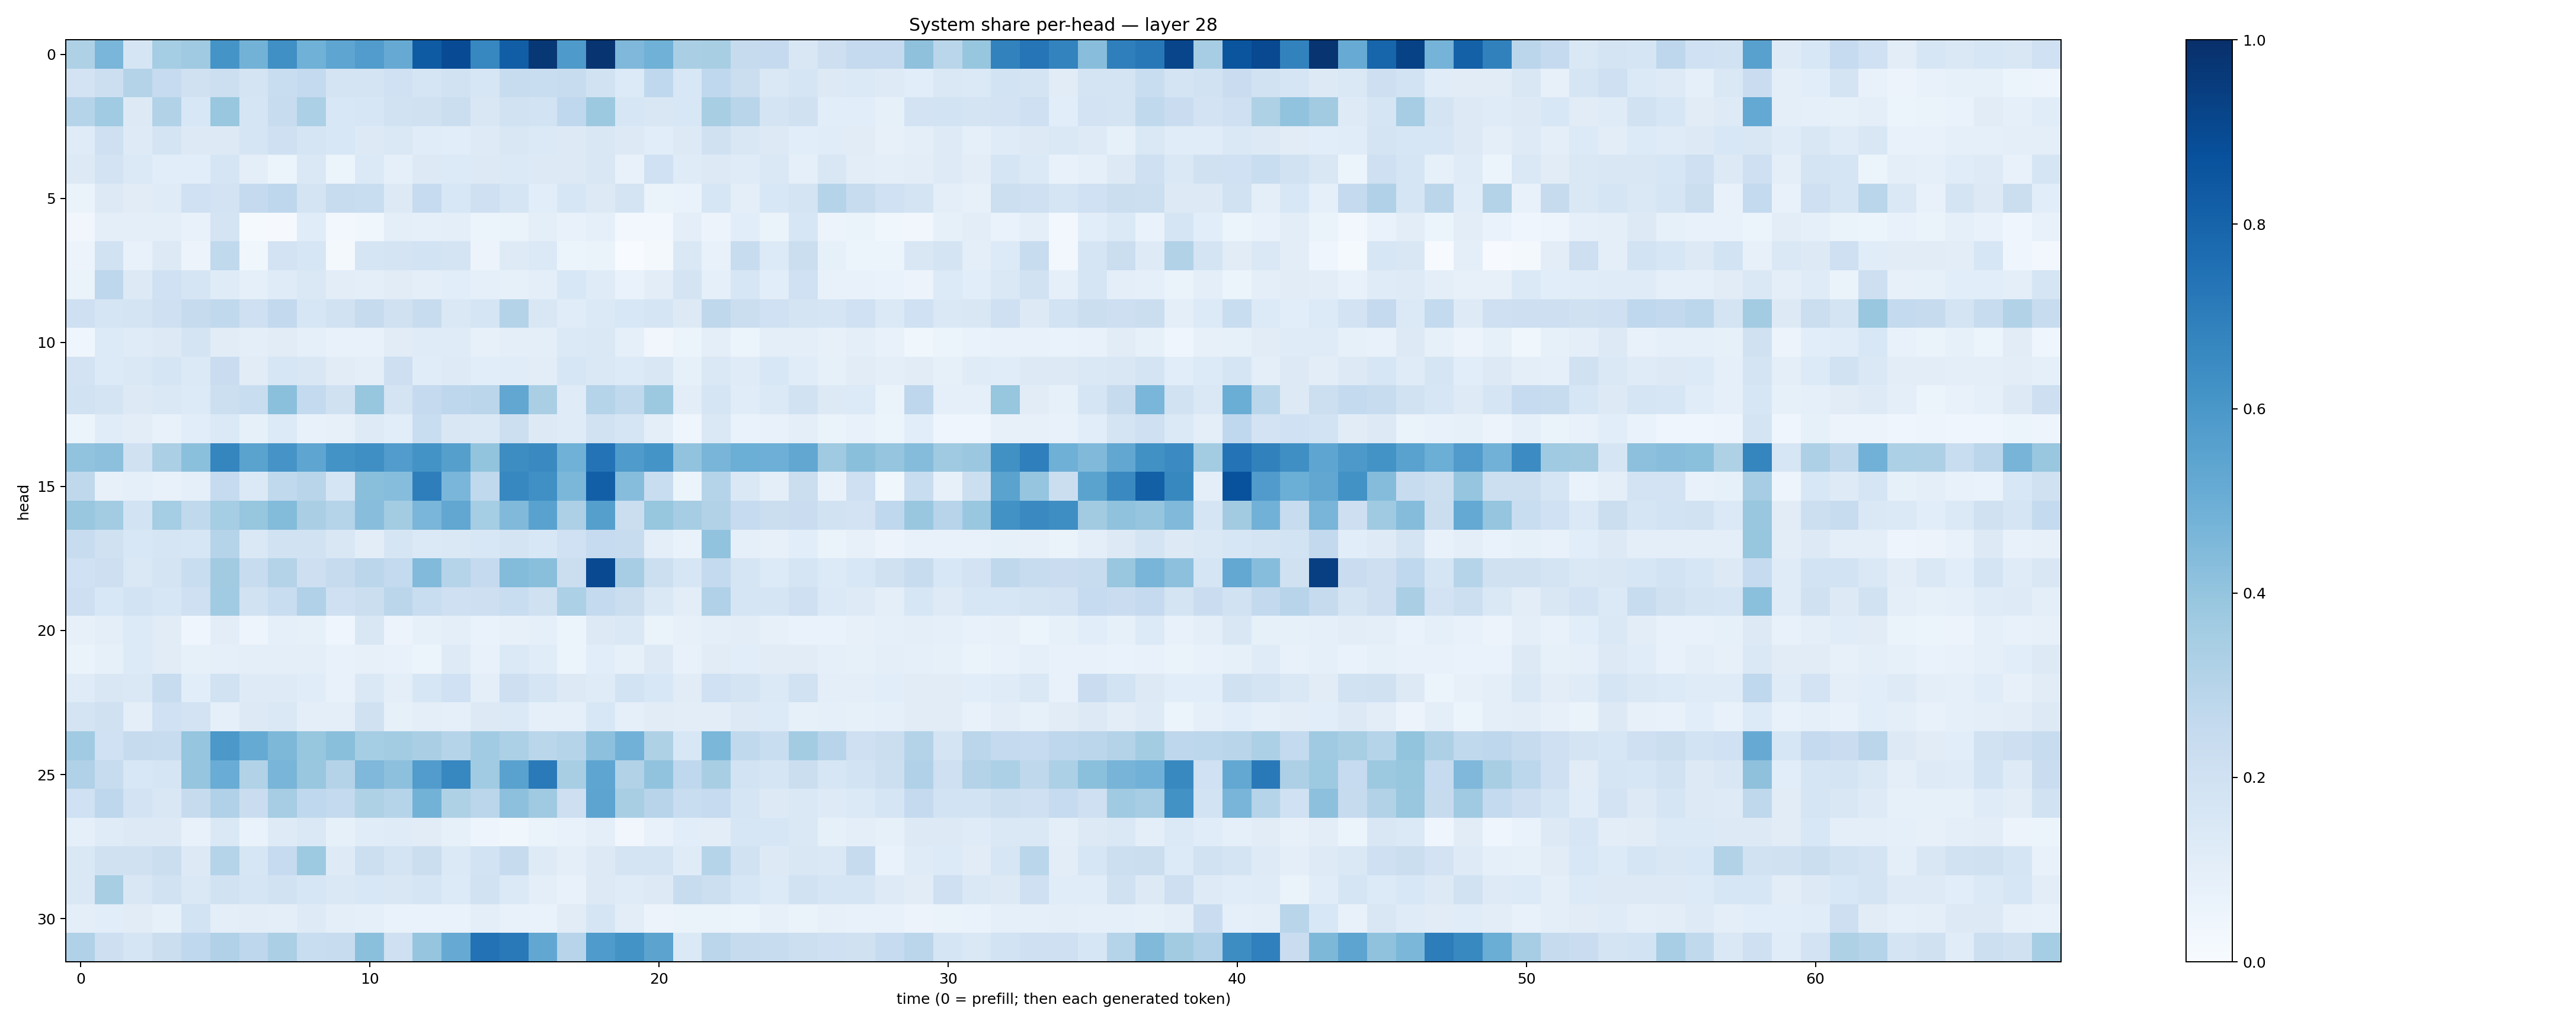

Data behind this chart, as committed beside it:
0.32178575, 0.4626895, 0.16426681, 0.35428894, 0.3704349, 0.61588734, 0.47693306, 0.6322858, 0.48620838, 0.5378106, 0.5764901, 0.51264834, 0.8338302, 0.894346, 0.66610664, 0.8231086, 0.97087705, 0.58773726, 0.98357546, 0.45108673, 0.48647234, 0.3394001, 0.34021604, 0.24606237
0.1803, 0.2159, 0.3086, 0.2482, 0.198, 0.2185, 0.1794, 0.233, 0.2559, 0.1753, 0.173, 0.2025, 0.1692, 0.1887, 0.1577, 0.2406, 0.2335, 0.2357, 0.19, 0.135, 0.2665, 0.1532, 0.2661, 0.2205
0.3003, 0.3643, 0.1282, 0.3109, 0.1551, 0.3894, 0.1669, 0.2402, 0.3282, 0.1531, 0.1626, 0.1914, 0.1989, 0.2238, 0.1516, 0.1881, 0.1851, 0.2689, 0.378, 0.1632, 0.1518, 0.1539, 0.3411, 0.2911
0.1193, 0.2068, 0.1239, 0.1733, 0.1281, 0.1282, 0.1649, 0.2038, 0.1704, 0.1529, 0.126, 0.1416, 0.1151, 0.1074, 0.1246, 0.1521, 0.138, 0.1252, 0.1496, 0.1316, 0.1094, 0.1315, 0.1978, 0.1505
0.1288, 0.1832, 0.1397, 0.1086, 0.1065, 0.167, 0.09747, 0.06169, 0.1411, 0.06, 0.1374, 0.09265, 0.1323, 0.1331, 0.1252, 0.1387, 0.1289, 0.1298, 0.1522, 0.07042, 0.2029, 0.121, 0.1276, 0.1205
0.0634, 0.1312, 0.1117, 0.118, 0.1993, 0.1823, 0.2505, 0.2738, 0.175, 0.2377, 0.2321, 0.1306, 0.2472, 0.1557, 0.204, 0.1699, 0.1082, 0.1567, 0.1256, 0.1723, 0.0653, 0.07023, 0.1586, 0.09409
0.03207, 0.09717, 0.1013, 0.09882, 0.07077, 0.179, 0.01373, 0.01124, 0.1159, 0.02728, 0.0372, 0.09688, 0.08667, 0.0988, 0.05924, 0.06581, 0.09781, 0.07774, 0.09119, 0.0244, 0.02886, 0.09768, 0.05511, 0.1066
0.05505, 0.1892, 0.07213, 0.1302, 0.05634, 0.2622, 0.03787, 0.1827, 0.1635, 0.01764, 0.165, 0.1758, 0.1837, 0.1767, 0.05825, 0.1211, 0.1377, 0.05442, 0.065, 0.003705, 0.02039, 0.147, 0.07494, 0.2364
0.06375, 0.2752, 0.132, 0.2023, 0.1642, 0.1202, 0.09327, 0.1184, 0.1445, 0.1021, 0.09673, 0.1096, 0.1009, 0.1089, 0.09262, 0.08245, 0.09817, 0.1528, 0.1202, 0.06962, 0.1032, 0.1763, 0.09091, 0.1576
0.2066, 0.1699, 0.1753, 0.2064, 0.243, 0.2653, 0.2085, 0.2593, 0.1593, 0.1944, 0.2441, 0.1991, 0.2385, 0.145, 0.168, 0.3073, 0.1495, 0.115, 0.139, 0.1527, 0.1649, 0.1288, 0.2715, 0.2222
0.04055, 0.1336, 0.1175, 0.1287, 0.1749, 0.1126, 0.09553, 0.1121, 0.09268, 0.07126, 0.0769, 0.1097, 0.1182, 0.1181, 0.08084, 0.09933, 0.1, 0.1376, 0.1441, 0.08844, 0.03514, 0.06223, 0.09652, 0.05958
0.1808, 0.1355, 0.1414, 0.1705, 0.1401, 0.2272, 0.11, 0.1564, 0.1485, 0.1108, 0.09927, 0.2127, 0.1169, 0.1227, 0.1056, 0.1144, 0.1021, 0.1575, 0.1423, 0.1331, 0.151, 0.084, 0.1451, 0.118
0.1894, 0.1795, 0.1306, 0.1424, 0.1334, 0.2174, 0.2336, 0.4212, 0.2576, 0.1988, 0.3935, 0.1791, 0.2513, 0.2744, 0.2828, 0.5286, 0.3367, 0.1192, 0.3024, 0.2624, 0.3781, 0.1035, 0.165, 0.1156
0.05119, 0.1155, 0.105, 0.07251, 0.1072, 0.14, 0.08281, 0.1366, 0.07605, 0.07919, 0.1223, 0.1086, 0.2343, 0.1496, 0.146, 0.2166, 0.1278, 0.121, 0.1876, 0.1717, 0.09447, 0.04281, 0.1483, 0.06721
0.4062, 0.4167, 0.1961, 0.334, 0.4211, 0.6717, 0.5493, 0.6107, 0.5388, 0.62, 0.6339, 0.5755, 0.6209, 0.5633, 0.4012, 0.6441, 0.6536, 0.4855, 0.7393, 0.5828, 0.6155, 0.4049, 0.4682, 0.4989
0.2724, 0.07926, 0.09142, 0.07802, 0.0903, 0.2499, 0.1372, 0.2643, 0.2902, 0.1701, 0.4257, 0.432, 0.6953, 0.4629, 0.2642, 0.6679, 0.6302, 0.4592, 0.8174, 0.4323, 0.2343, 0.05249, 0.3004, 0.1441
0.3875, 0.3581, 0.1864, 0.3551, 0.2626, 0.355, 0.3931, 0.4375, 0.3389, 0.301, 0.4296, 0.3568, 0.4628, 0.53, 0.353, 0.4461, 0.5517, 0.3258, 0.5649, 0.2256, 0.3917, 0.3514, 0.3119, 0.2495
0.2361, 0.197, 0.1547, 0.1682, 0.161, 0.3021, 0.1439, 0.1886, 0.1942, 0.1485, 0.103, 0.1674, 0.1383, 0.1477, 0.1557, 0.1775, 0.1553, 0.2023, 0.2487, 0.2406, 0.09894, 0.06778, 0.4037, 0.08639
0.2025, 0.2143, 0.1435, 0.1754, 0.2314, 0.3601, 0.2388, 0.3064, 0.2136, 0.2425, 0.2843, 0.2546, 0.4427, 0.3027, 0.2528, 0.4378, 0.4248, 0.2209, 0.899, 0.3478, 0.2149, 0.1616, 0.2556, 0.1714
0.2128, 0.1541, 0.1866, 0.1614, 0.2094, 0.3651, 0.1935, 0.2309, 0.3177, 0.2071, 0.2197, 0.2817, 0.2343, 0.2076, 0.2134, 0.2325, 0.198, 0.33, 0.2573, 0.2223, 0.1412, 0.1046, 0.3197, 0.1643
0.08047, 0.1015, 0.1329, 0.11, 0.04012, 0.1017, 0.04857, 0.08712, 0.08245, 0.04339, 0.1485, 0.05785, 0.08355, 0.09564, 0.06964, 0.0783, 0.09158, 0.05169, 0.1297, 0.1467, 0.06547, 0.08162, 0.09836, 0.1024
0.06305, 0.08353, 0.133, 0.1123, 0.08391, 0.08871, 0.09527, 0.09859, 0.1003, 0.07401, 0.08081, 0.07457, 0.05863, 0.1237, 0.07628, 0.1377, 0.1161, 0.06116, 0.1058, 0.08472, 0.1258, 0.07733, 0.1107, 0.1085
0.1179, 0.1492, 0.1479, 0.2401, 0.1078, 0.1918, 0.1216, 0.1246, 0.1146, 0.07655, 0.1428, 0.09901, 0.1604, 0.2018, 0.09893, 0.2126, 0.1714, 0.1261, 0.1192, 0.1869, 0.1553, 0.1101, 0.2016, 0.1786
0.1777, 0.1975, 0.09917, 0.2014, 0.1814, 0.09324, 0.1259, 0.1455, 0.09727, 0.1013, 0.1978, 0.08406, 0.09516, 0.08753, 0.1259, 0.1402, 0.08954, 0.09067, 0.1542, 0.08839, 0.1128, 0.1052, 0.1049, 0.1271
0.3671, 0.2013, 0.2445, 0.2416, 0.3953, 0.5976, 0.5167, 0.4543, 0.3924, 0.4249, 0.3525, 0.3581, 0.3384, 0.3002, 0.3649, 0.3315, 0.2871, 0.2975, 0.4176, 0.4809, 0.3217, 0.1528, 0.46, 0.2634
0.317, 0.2368, 0.1528, 0.1663, 0.3966, 0.5059, 0.3125, 0.466, 0.3887, 0.3068, 0.4523, 0.4179, 0.5756, 0.6658, 0.3667, 0.5527, 0.7126, 0.3418, 0.5377, 0.3101, 0.4027, 0.2663, 0.3419, 0.1863
0.2001, 0.2744, 0.1824, 0.1499, 0.2431, 0.3188, 0.228, 0.3484, 0.2663, 0.2574, 0.3213, 0.2999, 0.4782, 0.3222, 0.2847, 0.4158, 0.3709, 0.2134, 0.5421, 0.3416, 0.295, 0.2323, 0.2479, 0.1657
0.0932, 0.1208, 0.1297, 0.1318, 0.07748, 0.1484, 0.06676, 0.1226, 0.1457, 0.08533, 0.1148, 0.1191, 0.1123, 0.08204, 0.04961, 0.03759, 0.06283, 0.0705, 0.09967, 0.03135, 0.07638, 0.1083, 0.1049, 0.1622
0.1419, 0.1972, 0.1961, 0.22, 0.132, 0.304, 0.1641, 0.2497, 0.3722, 0.1241, 0.2154, 0.1792, 0.2231, 0.1401, 0.187, 0.2459, 0.1215, 0.1009, 0.1311, 0.1792, 0.1749, 0.1179, 0.2989, 0.1953
0.1423, 0.3422, 0.15, 0.1904, 0.1433, 0.1895, 0.1658, 0.1938, 0.1587, 0.1416, 0.1548, 0.1497, 0.1643, 0.1328, 0.1904, 0.1391, 0.09889, 0.07703, 0.1303, 0.1183, 0.1311, 0.2398, 0.216, 0.1624
0.09411, 0.1056, 0.1104, 0.08382, 0.187, 0.09677, 0.1026, 0.09665, 0.1235, 0.1002, 0.09163, 0.06968, 0.06785, 0.06805, 0.09768, 0.07093, 0.06964, 0.112, 0.1659, 0.1044, 0.05647, 0.06459, 0.06597, 0.06149
0.3171, 0.213, 0.1684, 0.223, 0.266, 0.3176, 0.2768, 0.3334, 0.2323, 0.2413, 0.4183, 0.2048, 0.3962, 0.5132, 0.7429, 0.717, 0.5302, 0.2943, 0.5841, 0.6189, 0.5454, 0.14, 0.2813, 0.2445
